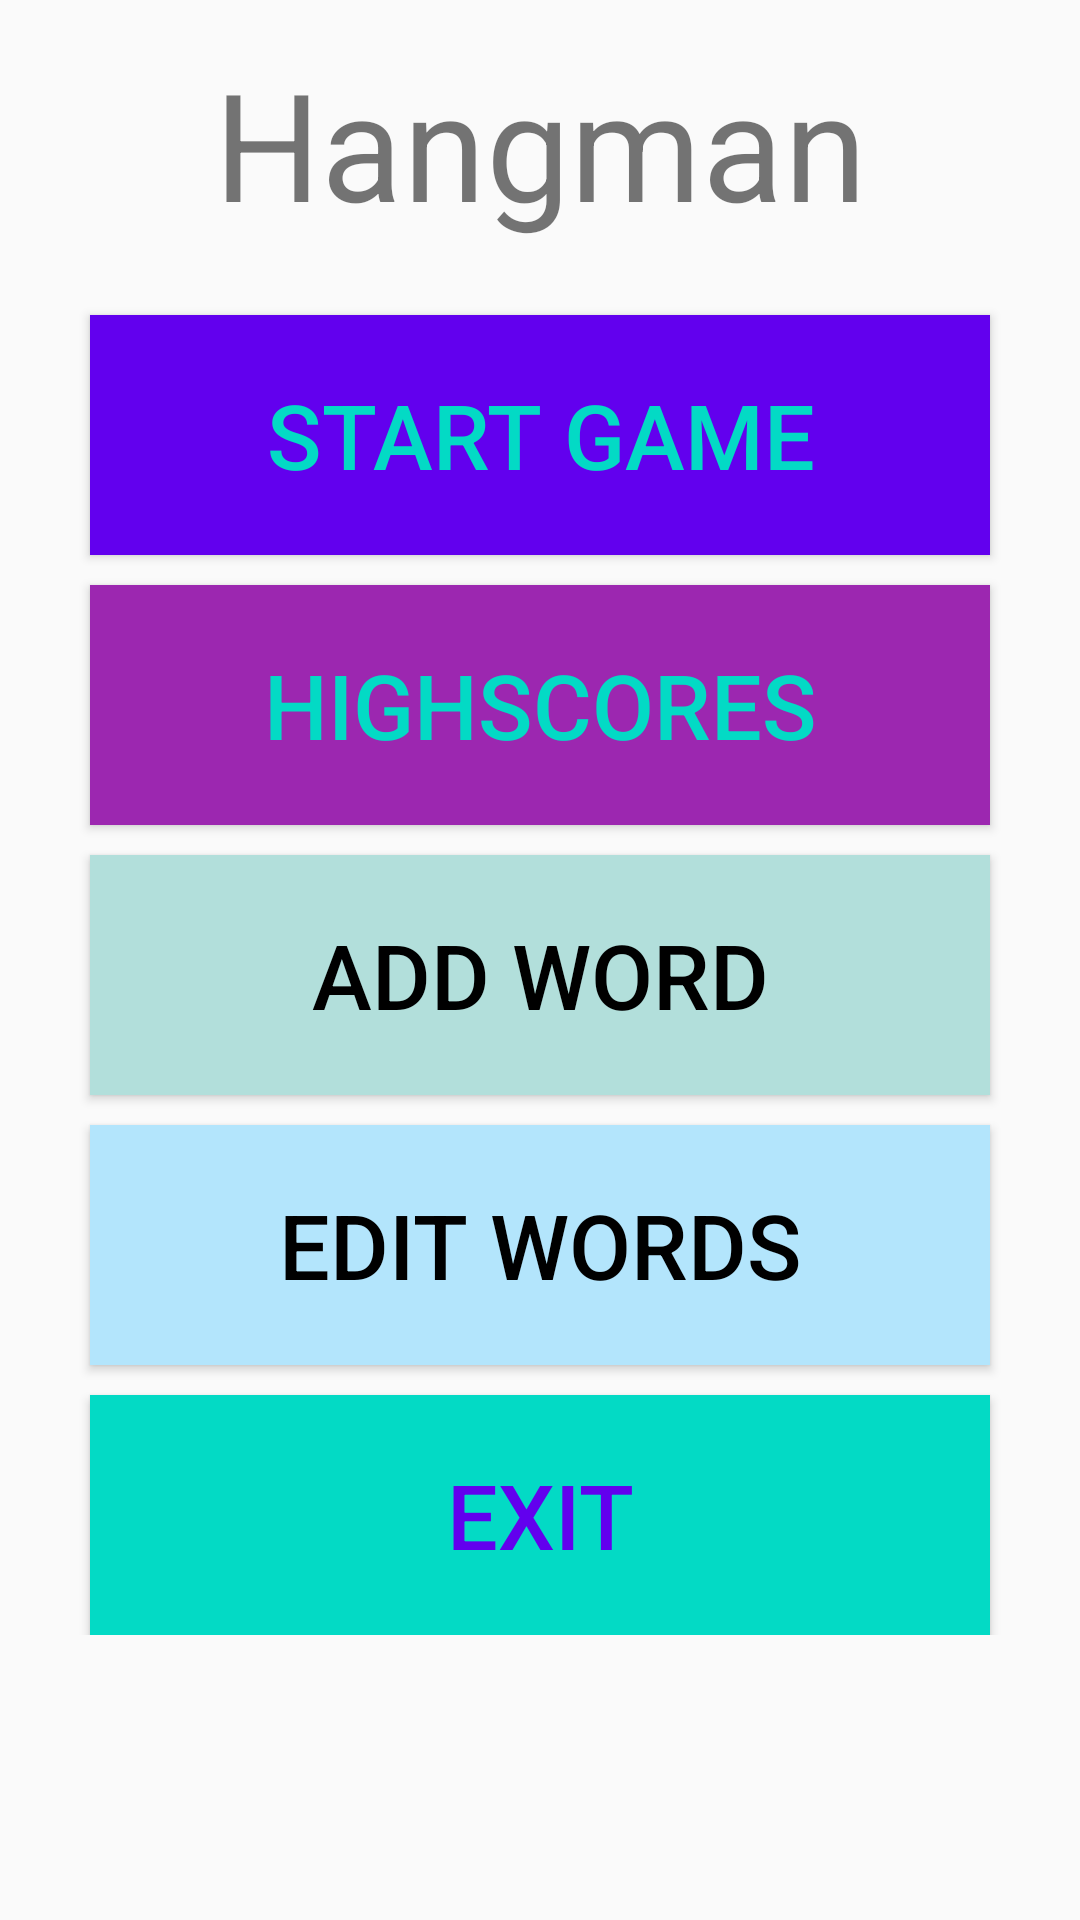

Reconstruct the res/layout file that produces this screen, plus the resources it refers to.
<!-- AndroidManifest.xml: application theme AppTheme -->
<!-- res/layout/activity_main.xml -->
<?xml version="1.0" encoding="utf-8"?>
<androidx.constraintlayout.widget.ConstraintLayout xmlns:android="http://schemas.android.com/apk/res/android"
    xmlns:app="http://schemas.android.com/apk/res-auto"
    xmlns:tools="http://schemas.android.com/tools"
    android:layout_width="match_parent"
    android:layout_height="match_parent"
    tools:context=".activities.MainActivity">

    <TextView
        android:layout_width="wrap_content"
        android:layout_height="wrap_content"
        android:text="@string/hangman"
        android:textSize="50sp"
        app:layout_constraintBottom_toTopOf="@+id/linearLayout"
        app:layout_constraintEnd_toEndOf="parent"
        app:layout_constraintStart_toStartOf="parent"
        app:layout_constraintTop_toTopOf="parent" />

    <LinearLayout
        android:id="@+id/linearLayout"
        android:layout_width="match_parent"
        android:layout_height="wrap_content"
        android:gravity="center_horizontal"
        android:orientation="vertical"
        app:layout_constraintBottom_toBottomOf="parent"
        app:layout_constraintTop_toTopOf="parent">


        <Button
            android:id="@+id/play"
            android:background="@color/colorPrimary"
            android:text="@string/start_game"
            android:textColor="@color/colorAccent"
            android:textSize="30sp"
            android:layout_width="300dp"
            android:layout_marginTop="10dp"
            android:layout_height="80dp" />

        <Button
            android:id="@+id/watch_highscores"
            android:background="#9C27B0"
            android:text="Highscores"
            android:textColor="@color/colorAccent"
            android:textSize="30sp"
            android:layout_width="300dp"
            android:layout_marginTop="10dp"
            android:layout_height="80dp" />

        <Button
            android:id="@+id/add_word_button"
            android:background="#B2DFDB"
            android:text="Add Word"
            android:textColor="#000000"
            android:textSize="30sp"
            android:layout_width="300dp"
            android:layout_marginTop="10dp"
            android:layout_height="80dp" />

        <Button
            android:id="@+id/create_categories"
            android:background="#B3E5FC"
            android:text="Edit Words"
            android:textColor="#000000"
            android:textSize="30sp"
            android:layout_width="300dp"
            android:layout_marginTop="10dp"
            android:layout_height="80dp" />

        <Button
            android:id="@+id/exit"
            android:background="@color/colorAccent"
            android:text="@string/exit"
            android:textColor="@color/colorPrimary"
            android:textSize="30sp"
            android:layout_width="300dp"
            android:layout_marginTop="10dp"
            android:layout_height="80dp" />
    </LinearLayout>

</androidx.constraintlayout.widget.ConstraintLayout>
<!-- resources referenced by this layout -->
<resources>
  <string name="exit">Exit</string>
  <string name="hangman">Hangman</string>
  <string name="start_game">Start Game</string>
  <style name="AppTheme" parent="Theme.AppCompat.Light.DarkActionBar">
          
          <item name="colorPrimary">@color/colorPrimary</item>
          <item name="colorPrimaryDark">@color/colorPrimaryDark</item>
          <item name="colorAccent">@color/colorAccent</item>
      </style>
  <!-- not gathered from this repository: default colours our renderer supplied (Android Studio template values) -->
  <color name="colorPrimary">#FF6200EE</color>
  <color name="colorPrimaryDark">#FF3700B3</color>
  <color name="colorAccent">#FF03DAC5</color>
</resources>
